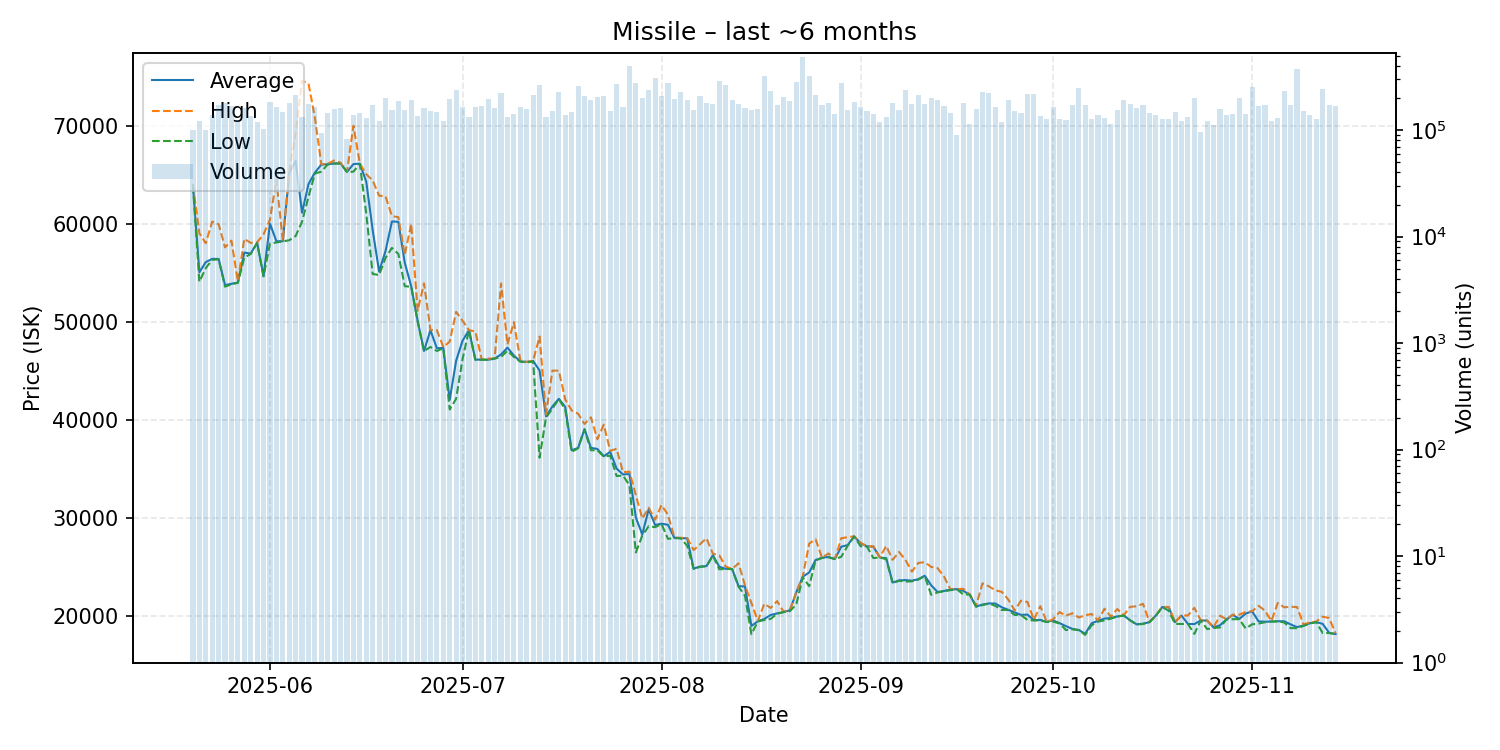

The data file committed next to this chart (first rows):
date, average, highest, lowest, order_count, volume
2025-05-20, 63950, 63950, 63880, 635, 99608
2025-05-21, 55030, 59010, 54060, 711, 121985
2025-05-22, 56070, 58000, 55460, 661, 99336
2025-05-23, 56400, 60200, 56300, 652, 138301
2025-05-24, 56390, 59940, 56350, 851, 170353
2025-05-25, 53720, 57570, 53560, 866, 178010
2025-05-26, 53850, 58260, 53810, 846, 168082
2025-05-27, 53990, 54090, 53950, 730, 121246
2025-05-28, 57040, 58440, 56530, 798, 161880
2025-05-29, 56940, 58030, 56900, 772, 134688
2025-05-30, 58050, 58090, 58010, 812, 118012
2025-05-31, 54640, 58900, 54610, 919, 101512
2025-06-01, 60000, 60400, 57960, 913, 183780
2025-06-02, 58200, 64480, 58070, 868, 165079
2025-06-03, 58200, 58230, 58170, 813, 147971
2025-06-04, 65170, 65370, 58300, 768, 178346
2025-06-05, 66390, 69210, 58730, 839, 212945
2025-06-06, 61110, 74580, 60200, 839, 134137
2025-06-07, 64030, 74300, 62730, 861, 174517
2025-06-08, 65200, 70800, 65110, 884, 166113
2025-06-09, 66020, 66040, 65300, 836, 94717
2025-06-10, 66050, 66100, 66040, 683, 144490
2025-06-11, 66140, 66440, 66120, 769, 157218
2025-06-12, 66140, 66210, 66130, 786, 160456
2025-06-13, 65270, 65280, 65270, 653, 82658
2025-06-14, 66070, 69980, 65300, 809, 139317
2025-06-15, 66110, 66140, 66090, 802, 144587
2025-06-16, 64280, 65040, 61010, 627, 129829
2025-06-17, 59340, 64400, 54860, 772, 171089
2025-06-18, 55110, 62850, 54750, 683, 120442
2025-06-19, 57200, 62790, 56500, 795, 199809
2025-06-20, 60220, 60770, 57520, 792, 153610
2025-06-21, 60180, 60650, 56900, 850, 186673
2025-06-22, 56000, 56800, 53610, 883, 152819
2025-06-23, 53610, 59970, 53550, 735, 190247
2025-06-24, 50090, 51100, 50030, 760, 135711
2025-06-25, 47000, 53900, 46990, 714, 160046
2025-06-26, 49120, 49150, 47410, 718, 149929
2025-06-27, 47280, 49130, 47000, 695, 148548
2025-06-28, 47310, 47400, 47270, 692, 120572
2025-06-29, 42010, 47950, 41030, 870, 195140
2025-06-30, 46000, 50990, 42120, 739, 237780
2025-07-01, 48050, 50100, 46180, 693, 164143
2025-07-02, 49120, 49130, 49120, 728, 133276
2025-07-03, 46120, 48980, 46100, 666, 165697
2025-07-04, 46110, 46120, 46110, 656, 166871
2025-07-05, 46110, 46220, 46100, 763, 194887
2025-07-06, 46230, 46240, 46220, 794, 162093
2025-07-07, 46650, 53890, 46390, 732, 225149
2025-07-08, 47340, 47660, 47030, 670, 131470
2025-07-09, 46530, 49940, 46390, 707, 141830
2025-07-10, 45940, 46040, 45910, 657, 164380
2025-07-11, 45880, 45890, 45840, 686, 158999
2025-07-12, 45980, 46010, 45920, 803, 215637
2025-07-13, 45000, 48480, 36110, 735, 266871
2025-07-14, 40330, 40520, 40200, 637, 132909
2025-07-15, 41340, 45000, 41110, 687, 149693
2025-07-16, 42120, 44990, 42100, 717, 226360
2025-07-17, 41290, 42050, 41000, 631, 137618
2025-07-18, 36860, 40930, 36710, 616, 147391
... 119 more rows
